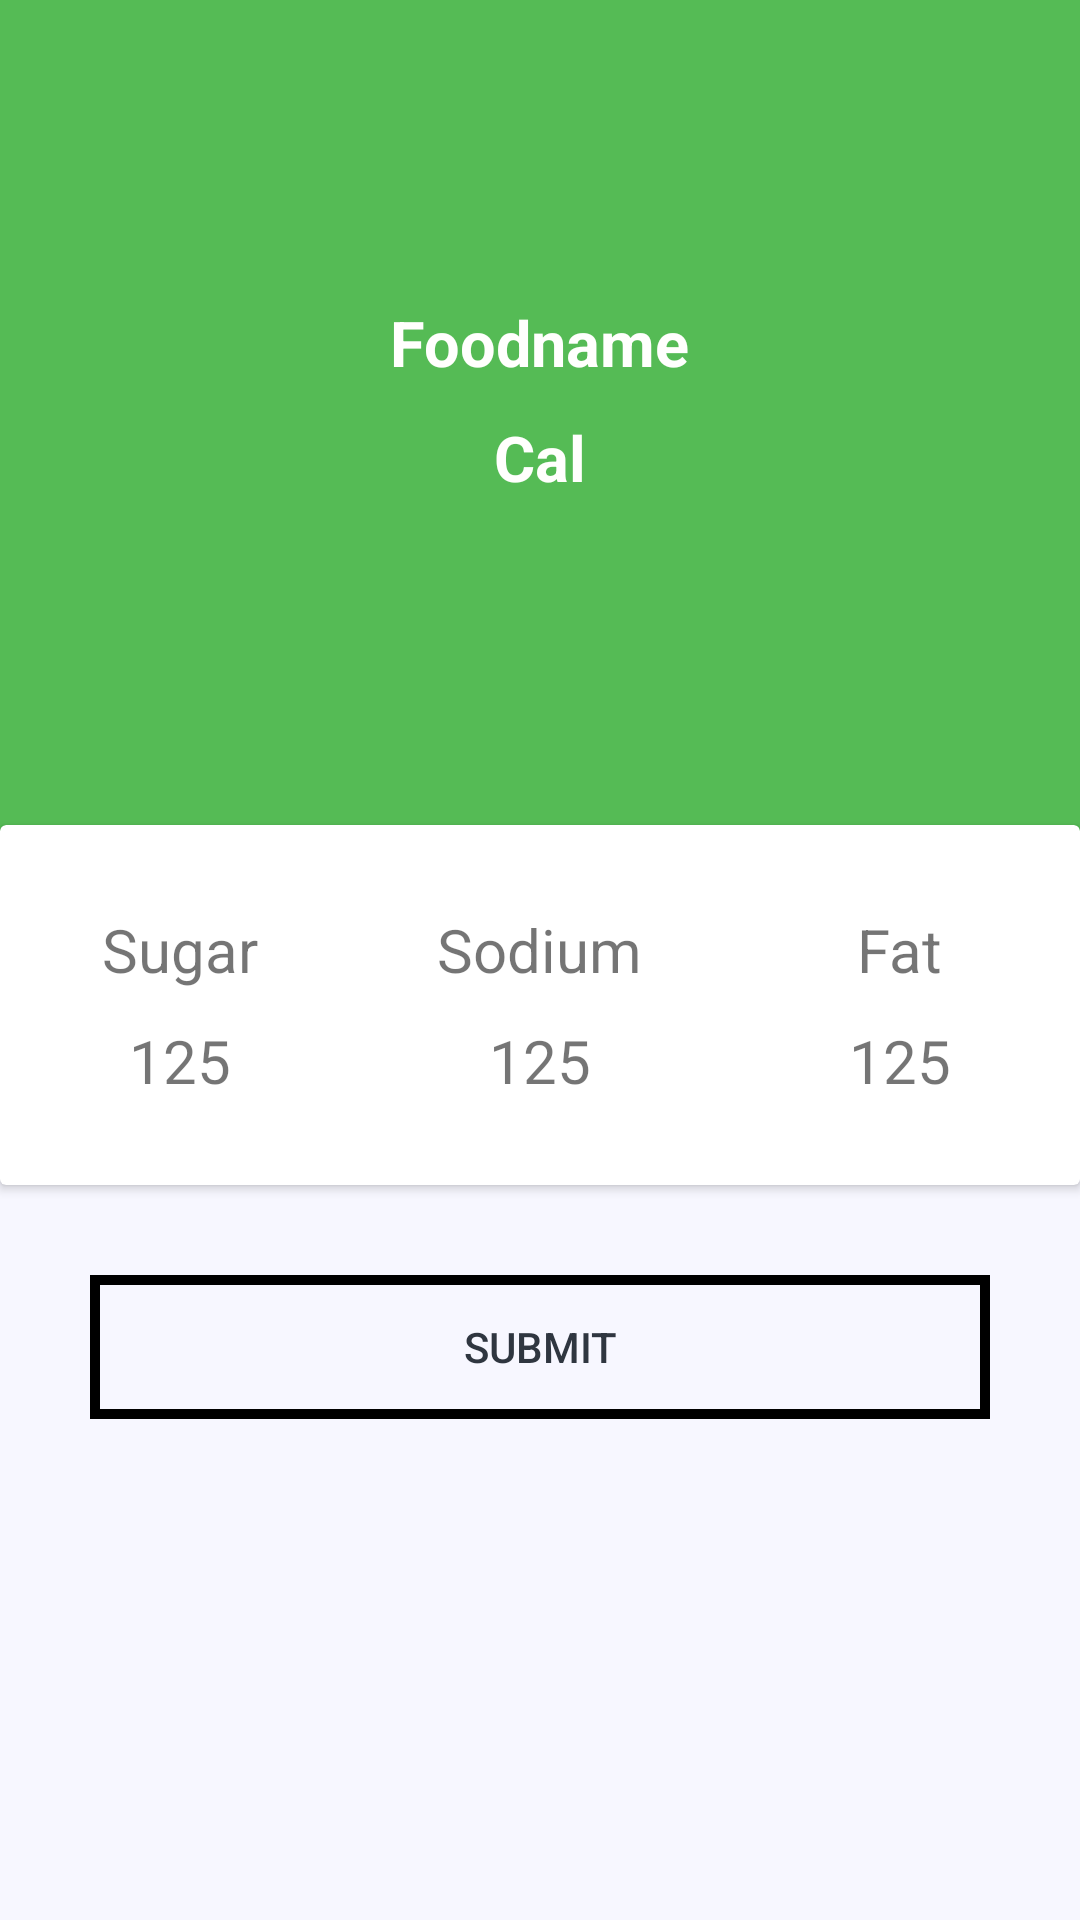

Produce the Android XML layout that renders to this screen, including the resource entries it uses.
<!-- AndroidManifest.xml: application theme Theme.AppCompat.Light.NoActionBar -->
<!-- res/layout/activity_food.xml -->
<?xml version="1.0" encoding="utf-8"?>
<LinearLayout xmlns:android="http://schemas.android.com/apk/res/android"
    xmlns:app="http://schemas.android.com/apk/res-auto"
    xmlns:tools="http://schemas.android.com/tools"
    android:layout_width="match_parent"
    android:layout_height="match_parent"
    android:background="@color/colorPrimary"
    android:orientation="vertical"
    tools:context=".Food">

    <RelativeLayout
        android:layout_width="match_parent"
        android:layout_height="405dp">

        <LinearLayout
            android:layout_width="match_parent"
            android:layout_height="350dp"
            android:background="@color/orange"
            android:orientation="vertical">

            <TextView
                android:id="@+id/textViewfoodName"
android:textColor="@color/background"
                android:layout_width="wrap_content"
                android:layout_height="wrap_content"
                android:layout_gravity="center_horizontal"
                android:layout_marginTop="100dp"
                android:text="Foodname"
                android:textSize="21sp"
                android:textStyle="bold" />

            <TextView
                android:id="@+id/textViewCal"


                android:layout_width="wrap_content"
                android:layout_height="wrap_content"
                android:layout_gravity="center_horizontal"
                android:layout_marginTop="10dp"
                android:text="Cal"
                android:textColor="@color/background"
                android:textSize="21sp"
                android:textStyle="bold" />


        </LinearLayout>


        <android.support.v7.widget.CardView
            android:layout_width="400dp"
            android:layout_height="120dp"
            android:layout_centerHorizontal="true"
            android:layout_marginTop="275dp">


            <LinearLayout
                android:layout_width="match_parent"
                android:layout_height="match_parent"
                android:orientation="horizontal"
                android:weightSum="3">

                <LinearLayout
                    android:layout_width="0dp"
                    android:layout_height="match_parent"
                    android:layout_weight="1"
                    android:gravity="center"
                    android:orientation="vertical">

                    <TextView
                        android:layout_width="wrap_content"
                        android:layout_height="wrap_content"
                        android:text="Sugar"
                        android:textSize="20sp" />

                    <TextView
                        android:id="@+id/textViewSugar"

                        android:layout_width="wrap_content"
                        android:layout_height="wrap_content"
                        android:paddingTop="10dp"
                        android:text="125"
                        android:textSize="20sp" />

                </LinearLayout>

                <LinearLayout
                    android:layout_width="0dp"
                    android:layout_height="match_parent"
                    android:layout_weight="1"
                    android:gravity="center"
                    android:orientation="vertical">

                    <TextView
                        android:layout_width="wrap_content"
                        android:layout_height="wrap_content"
                        android:text="Sodium"
                        android:textSize="20sp" />

                    <TextView
                        android:id="@+id/textViewSod"

                        android:layout_width="wrap_content"
                        android:layout_height="wrap_content"
                        android:paddingTop="10dp"
                        android:text="125"
                        android:textSize="20sp" />

                </LinearLayout>

                <LinearLayout
                    android:layout_width="0dp"
                    android:layout_height="match_parent"
                    android:layout_weight="1"
                    android:gravity="center"
                    android:orientation="vertical">

                    <TextView
                        android:layout_width="wrap_content"
                        android:layout_height="wrap_content"
                        android:text="Fat"
                        android:textSize="20sp" />

                    <TextView
                        android:id="@+id/textViewFat"

                        android:layout_width="wrap_content"
                        android:layout_height="wrap_content"
                        android:paddingTop="10dp"
                        android:text="125"
                        android:textSize="20sp" />

                </LinearLayout>


            </LinearLayout>

        </android.support.v7.widget.CardView>

    </RelativeLayout>
    <Button
        android:id="@+id/save"
        android:layout_width="300dp"
        android:layout_gravity="center_horizontal"
        android:layout_height="wrap_content"
        android:layout_marginTop="20dip"
        android:background="@drawable/btnforget"
        android:text="Submit"
        android:textColor="@color/darkfont" />

</LinearLayout>
<!-- resources referenced by this layout -->
<resources>
  <color name="background">#FFFFFD</color>
  <color name="colorPrimary">#F7F7FF</color>
  <color name="darkfont">#2f3640</color>
  <color name="orange">#55BB55</color>
  <!-- drawable btnforget (drawable) -->
  <?xml version="1.0" encoding="utf-8"?>
  <shape xmlns:android="http://schemas.android.com/apk/res/android"
  
      android:shape="rectangle">
      <gradient android:color="#11000000"
          android:angle="270"
          />
      <corners android:radius="0dp" />
      <stroke android:width="10px" android:color="#000000"  />
  
      <size
          android:height="10dp"
          android:width="270dp" />
  </shape>
</resources>
